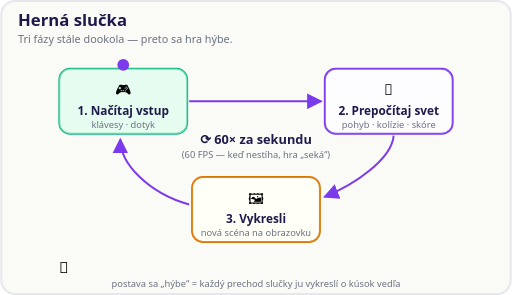
t = 0.00 s
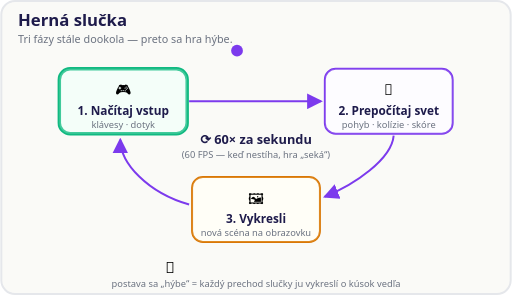
t = 0.54 s
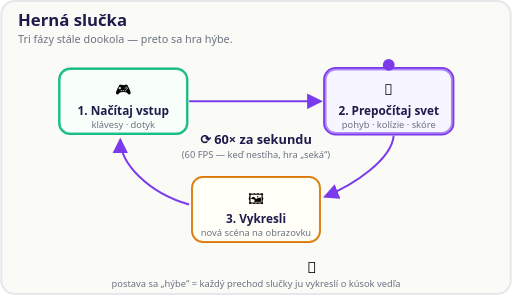
t = 1.26 s
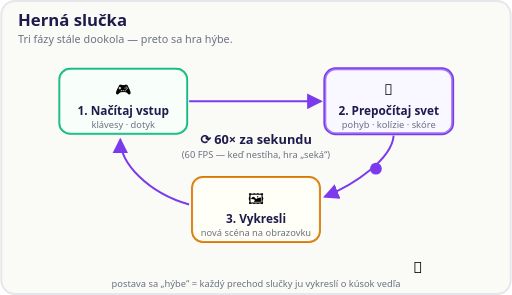
t = 1.80 s
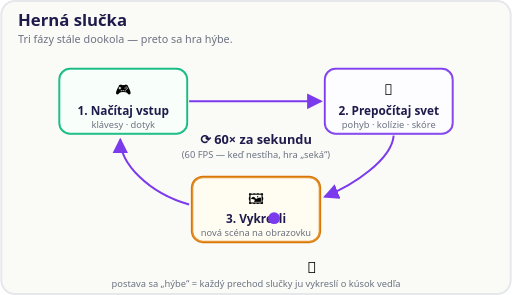
t = 2.34 s
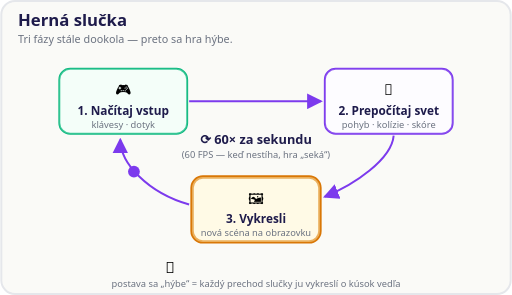
t = 3.06 s

The animated SVG that drew these frames (rendered in a browser with its animation timeline set to each time). Animation: 8 SMIL elements (animate=6,animateMotion=2); one cycle of 3.60 s, repeats indefinitely.

<svg xmlns="http://www.w3.org/2000/svg" viewBox="0 0 520 300" role="img" aria-label="Herní smyčka: načti vstup, přepočítej svět, vykresli — 60krát za sekundu">
  <defs>
    <marker id="hp" markerWidth="8" markerHeight="8" refX="7" refY="4" orient="auto"><path d="M0 0 L8 4 L0 8 Z" fill="#7C3AED"/></marker>
  </defs>
  <rect x="1" y="1" width="518" height="298" rx="14" fill="#FAFAF7" stroke="#E5E7EB" stroke-width="2"/>
  <text x="18" y="26" font-family="system-ui, sans-serif" font-size="17" font-weight="700" fill="#1E1B4B">Herná slučka</text>
  <text x="18" y="44" font-family="system-ui, sans-serif" font-size="11" fill="#6B7280">Tri fázy stále dookola — preto sa hra hýbe.</text>

  <!-- fáze 1 -->
  <g>
    <rect x="60" y="70" width="130" height="66" rx="11" fill="#FFFFFF" stroke="#10B981" stroke-width="2">
      <animate attributeName="stroke-width" values="2;4;2;2;2;2" dur="3.6s" repeatCount="indefinite"/>
    </rect>
    <rect x="60" y="70" width="130" height="66" rx="11" fill="#D1FAE5" opacity="0.25">
      <animate attributeName="opacity" values="0.55;0.15;0.15;0.15;0.15;0.55" dur="3.6s" repeatCount="indefinite"/>
    </rect>
    <text x="125" y="97" text-anchor="middle" font-family="system-ui, sans-serif" font-size="15">🎮</text>
    <text x="125" y="117" text-anchor="middle" font-family="system-ui, sans-serif" font-size="12" font-weight="700" fill="#1E1B4B">1. Načítaj vstup</text>
    <text x="125" y="130" text-anchor="middle" font-family="system-ui, sans-serif" font-size="9.5" fill="#6B7280">klávesy · dotyk</text>
  </g>

  <!-- fáze 2 -->
  <g>
    <rect x="330" y="70" width="130" height="66" rx="11" fill="#FFFFFF" stroke="#7C3AED" stroke-width="2">
      <animate attributeName="stroke-width" values="2;2;4;2;2;2" dur="3.6s" repeatCount="indefinite"/>
    </rect>
    <rect x="330" y="70" width="130" height="66" rx="11" fill="#EDE9FE" opacity="0.25">
      <animate attributeName="opacity" values="0.15;0.15;0.55;0.15;0.15;0.15" dur="3.6s" repeatCount="indefinite"/>
    </rect>
    <text x="395" y="97" text-anchor="middle" font-family="system-ui, sans-serif" font-size="15">🧮</text>
    <text x="395" y="117" text-anchor="middle" font-family="system-ui, sans-serif" font-size="12" font-weight="700" fill="#1E1B4B">2. Prepočítaj svet</text>
    <text x="395" y="130" text-anchor="middle" font-family="system-ui, sans-serif" font-size="9.5" fill="#6B7280">pohyb · kolízie · skóre</text>
  </g>

  <!-- fáze 3 -->
  <g>
    <rect x="195" y="180" width="130" height="66" rx="11" fill="#FFFFFF" stroke="#D97706" stroke-width="2">
      <animate attributeName="stroke-width" values="2;2;2;2;4;2" dur="3.6s" repeatCount="indefinite"/>
    </rect>
    <rect x="195" y="180" width="130" height="66" rx="11" fill="#FEF3C7" opacity="0.25">
      <animate attributeName="opacity" values="0.15;0.15;0.15;0.15;0.55;0.15" dur="3.6s" repeatCount="indefinite"/>
    </rect>
    <text x="260" y="207" text-anchor="middle" font-family="system-ui, sans-serif" font-size="15">🖼</text>
    <text x="260" y="227" text-anchor="middle" font-family="system-ui, sans-serif" font-size="12" font-weight="700" fill="#1E1B4B">3. Vykresli</text>
    <text x="260" y="240" text-anchor="middle" font-family="system-ui, sans-serif" font-size="9.5" fill="#6B7280">nová scéna na obrazovku</text>
  </g>

  <!-- šipky kruhem -->
  <path d="M192 103 L326 103" fill="none" stroke="#7C3AED" stroke-width="2" marker-end="url(#hp)"/>
  <path d="M400 138 C398 162 360 188 330 200" fill="none" stroke="#7C3AED" stroke-width="2" marker-end="url(#hp)"/>
  <path d="M192 208 C150 196 122 166 122 142" fill="none" stroke="#7C3AED" stroke-width="2" marker-end="url(#hp)"/>

  <!-- oběžná tečka -->
  <circle r="6" fill="#7C3AED">
    <animateMotion dur="3.6s" repeatCount="indefinite" path="M125 66 C220 46 320 46 395 66 C430 130 400 170 330 206 C280 232 220 226 180 206 C120 176 95 130 125 66"/>
  </circle>

  <!-- počítadlo -->
  <g font-family="system-ui, sans-serif" text-anchor="middle">
    <text x="260" y="146" font-size="13" font-weight="700" fill="#1E1B4B">⟳ 60× za sekundu</text>
    <text x="260" y="161" font-size="9.5" fill="#6B7280">(60 FPS — keď nestíha, hra „seká“)</text>
  </g>

  <!-- běžící postavička dole -->
  <g>
    <text x="0" y="0" font-family="system-ui, sans-serif" font-size="16">🏃</text>
    <animateMotion dur="3.6s" repeatCount="indefinite" path="M60 278 L120 278 L180 278 L240 278 L300 278 L360 278 L420 278 L60 278"/>
  </g>
  <text x="260" y="292" text-anchor="middle" font-family="system-ui, sans-serif" font-size="9.5" fill="#6B7280">postava sa „hýbe“ = každý prechod slučky ju vykreslí o kúsok vedľa</text>
</svg>
